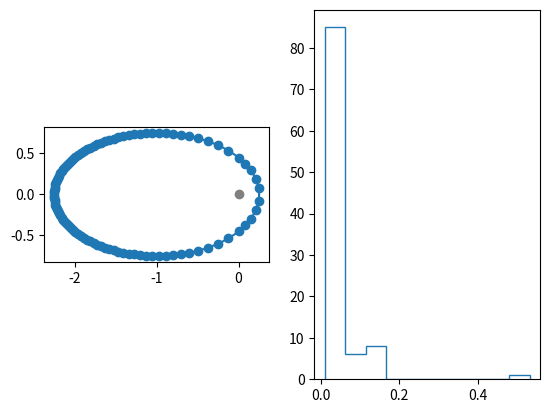

Reproduce this figure in Python.
import numpy as np
import matplotlib.pyplot as plt
import math
from scipy.spatial.transform import Rotation as R
from scipy.optimize import least_squares
from scipy.spatial import distance
from scipy.stats import linregress

'''
Given the length of the minor and major axes, generate the set of points for an ellipse centered on it's right focus.  
"divs" is the number of points created, unevenly spaced on the ellipse. 
'''
def generateEllipse(minor_len : float, major_len : float, divs : int = 100, log : bool = False, endpoint : bool = False):
    #if(minor_len > major_len):
        #print("minor length has exceeded major length")
    '''
    ecc = math.sqrt(1 - (minor_len / major_len)**2)
    ecc_sq = np.abs(1 - (minor_len / major_len)**2)
    '''
    # Get the angles 
    theta = np.linspace(0, 2*math.pi, num = divs, endpoint = endpoint)
    # x^2 / a^2 + y^2 / b^2 = 1
    # foci are at (c, 0) and (-c, 0) given c^2 = a^2 - b^2
    # (c,0) is right focus, (-c,0) is the left focus
    #pt_x = major_len * np.cos(theta) - np.sqrt(major_len**2 - minor_len**2)
    pt_x = major_len * np.cos(theta)
    pt_y = minor_len * np.sin(theta) 
    # Accounting for the possibility that the axes have flipped (minor len > major len)
    if(major_len > minor_len):
        pt_x -= np.sqrt(major_len**2 - minor_len**2)
    else:
        pt_y -= np.sqrt(minor_len**2 - major_len**2)

    if(log):
        print("x coord shape:", pt_x.shape)
        print("y coord shape:", pt_y.shape)
    return np.stack((pt_x, pt_y))

'''
Given a minor and major axis length for an ellipse, generate a set of points for an ellipse centered on it's right focus. 
The "Equal Area" part means that the area of each point and it's neighbouring point should be approximately equal.
minor_len: float64 
major_len: float64, greater than minor_len
divs: integer (number of points to generate) which should be an even number. 

result: has shape [2, divs]
'''
def generateEqAreaEllipse(minor_len : float, major_len : float, divs : int = 100, log : bool = False, endpoint : bool = False, arc_calc_approx : bool = False):
    '''
    We start with the point closest to the origin, which is (major_len - c, 0) which is at angle = 0rad
    this starting point is not reflected. This leaves divs-1 points
    Split the ellipse into two mirrored halves (along the y-axis), each with (divs-1 // 2) points. 
    
    Each point will be uniquely represented by an angle t. for two consecutive points t_i and t_i++, what is the area of their triangle?
    p_i = ( major_len * np.cos(t_i) - np.sqrt(major_len**2 - minor_len**2)
            minor_len * np.sin(t_i))
    
    We can approximate equal area by taking an arc of angle (t_i++ - t_i) with radius ||p_i||
    this gives us an area of 1/2 * (t_i++ - t_i) * ||p_i||^2

    the length of one side is ||p_i||, the length of another side is ||p_i++||, and the interior angle is (t_i++ - t_i). this gives us a SAS triangle. 
    '''
    # A function that takes an angle theta, and gives us the point on the ellipse. 
    # t_i => p_i
    def get_pt(theta):
        pt_x = major_len * np.cos(theta) - np.sqrt(major_len**2 - minor_len**2)
        pt_y = minor_len * np.sin(theta)
        result = np.stack((pt_x, pt_y))
        # We need to make sure if given a single angle, we return an array of shape [2,1]. 
        # If we pass multiple angles, it will necessarily have the shape [2, n], with ndim == 2
        if(result.ndim == 1):
            result = result[:, np.newaxis]
        return result

    # t_i => ||p_i||^2
    def get_magn_sq(theta):
        return (major_len * np.cos(theta) - np.sqrt(major_len**2 - minor_len**2))**2 + (minor_len * np.sin(theta))**2

    start_pt = get_pt(0)
    end_pt   = get_pt(math.pi)

    ellipse_tot_area = minor_len * major_len * math.pi
    # area per piece = total area / divs
    area_per = ellipse_tot_area / divs

    def fit_fn(u):
        x = np.mod(u, 2*math.pi)
        # u has shape [divs,]
        # v has shape [divs,]
        v = np.roll(x, 1)
        # u_pts, v_pts has shape [2, divs]
        u_pts = get_pt(x)
        v_pts = get_pt(v)
        # det([[a,b],[c,d]]) = ad - bc
        # det([u, v]) = u_x * v_y - u_y * v_x
        all_areas = 1/2 * np.abs(u_pts[0] * v_pts[1] - u_pts[1] * v_pts[0])
        if(log):
            print("all areas shape:", all_areas.shape)
        #all_areas = np.array((divs))
        # We want to minimize the absolute distance between the current area and the desired area, and the variance between each slice. 
        #return np.array([abs(ellipse_tot_area - np.sum(all_areas)), np.std(all_areas)])
        return np.abs(all_areas - area_per)
    
    result = least_squares(fit_fn, x0 = np.linspace(0, 2*math.pi, num = divs))
    return get_pt(result.x)

def generateTorusCrossSection(outer_radius, divs = 99):
    circ_theta = np.linspace(0, 2*math.pi, divs)
    circ_x = outer_radius * np.cos(circ_theta) + 1
    if(outer_radius >= 1):
        circ_x = np.abs(circ_x)
    circ_y = outer_radius * np.sin(circ_theta)
    return np.vstack((circ_x, circ_y))    

### PARAMETRIC EQUATIONS ###

'''
Given the parameters of an ellipse, generate a parametric equation describing it. 

parametricEllipse(...) : t -> np.array((2,1))
or
parametricEllipse(...) : t = np.array((n,)) -> np.array((2,n))
t: either a single float, or a numpy array
'''
def parametricEllipse(minor_len, major_len, log=False):
    
    def create_ellipse(t):
        return 
    
    return create_ellipse

'''
Given the parameters of an elliptical orbit, generate a parametric equation describing it. 

parametricOrbit(...) : t -> np.array((3,1))
or
parametricOrbit(...) : t = np.array((n,)) -> np.array((3,n))
t: either a single float, or a numpy array
'''
def parametricOrbit(minor_len, major_len, rot_ang, log=False):

    # We truncate the rotation matrix, since we assume the z component is 0. this will also project it into 3d for us. 
    rotation_matrix = R.from_euler('x', -rot_ang).as_matrix()[:,(0,1)]

    if(log):
        print("rotation matrix:", rotation_matrix)

    def create_orbit(t):
        return rotation_matrix @ np.vstack((major_len * math.cos(t), minor_len * math.sin(t)))

    return create_orbit

'''
Given a singular ellipse and an inclination, generate an orbit.  
'''
def generateOrbit(ellipse, ang, log = False):
    rotation = R.from_euler('x', -ang)
    if(log):
        print("gen_orbit ellipse shape:", ellipse.shape)
        print("rotation matrix shape:", rotation.as_matrix().shape)
    return rotation.as_matrix() @ ellipse

'''
Given a set of 3d points, find their 2d cross-section using cylindrical coordinates. 
X: has shape [3, n]

Result R: has shape [2, n]
R[1] = X[2]
R[0,i] = sqrt(X[0,i,0]**2 + X[1,i,0])
'''
def crossSection(X):
    # the height of our cross-section is the z coordinate. 
    h_val = X[2]
    mag = np.linalg.norm(X[0:2], axis = 0)
    return np.vstack((mag, h_val))

'''
Given a 2D set of points, rotate it into the third (z) dimension by an angle (around the x axis), and find the cross-section. 
cross-section x = distance from the z' axis
cross-section y = distance projected onto z' axis
'''
def generateOrbitCrossSection(ellipse, angle, log = False):
    # Project our ellipse into 3D, keeping it in the x-y plane
    ellipse_3d = np.stack((ellipse[0], ellipse[1], np.zeros_like(ellipse[0])))
    # Form our unit vector z', which is in the y-z plane, the vector (0,0,1) rotated by our angle theta. 
    z_prime = np.array((0, np.sin(angle), np.cos(angle)))
    # Project each point on the ellipse onto z', to get the cross-section y (vertical) component. 
    yp_comp = z_prime @ ellipse_3d
    zp_proj = (z_prime[:, np.newaxis]) @ (yp_comp[:, np.newaxis]).T
    if(log):
        print("z_prime shape:", z_prime.shape)
        print("yp_comp / z-prime component shape:", yp_comp.shape)
        print("zp_proj shape:", zp_proj.shape)
    plane_comp = ellipse_3d - zp_proj
    xp_comp = np.linalg.norm(plane_comp, axis = 0)
    if(log):
        print("plane component shape:", plane_comp.shape)
        print("x-prime component shape:", xp_comp.shape)
    cross_section_pts = np.stack((xp_comp, yp_comp))
    '''
    Could this be done in a single operation?
    '''
    return cross_section_pts

### 2D X-Y PLANE AREA COMPARISONS ###

'''
Given two sets of 2D points, find an approximate difference between them.
For all points in a, find the distance to the closest point in b, and sum over all a values. 
'''
def hull_diff(a_pts, b_pts, log = False):
    dist_matr = distance.cdist(a_pts.T, b_pts.T)
    if(log):
        print("a_pts shape:", a_pts.shape, "b_pts shape:", b_pts.shape)
        print("distance matrix shape:", dist_matr.shape)
    # dist_matr[i, j] is the distance between a_pts[i] and b_pts[j]
    min_dist = np.min(dist_matr, axis=1)
    tot_dist = np.sum(min_dist)
    if(log):
        print("min distance from A shape:", min_dist.shape)
        print("total distance:", tot_dist)
    return tot_dist

'''
Given a set of 2D points, calculate the area difference between them and a centered circle with radius "circle_radius". 
This treats the area difference as arcs; points further from the center are penalized more. 

X: a set of 2D points, centered at approximately "circle_center"
(circle_radius, circle_center): the parameters of the circle we compare to. 
absolute: whether or not we calculated the signed area (interior = negative, exterior = positive) or the absolute area (both are positive)  
'''
def hull_circle_diff(X, circle_radius, circle_center = np.array([1,0])[:, np.newaxis], log = False, absolute = True):
    # Calculate the distance between each point, and the circle's center. 
    X_dist = np.linalg.norm(X - circle_center, axis = 0)
    # Subtract the circle radius, to get their difference
    # We take distances squared, to approximate the arc of a circle. (like pi * r^2)
    result = X_dist**2 - (circle_radius * np.ones_like(X_dist))**2
    if(absolute):
        result = np.abs(result)

    # What if we want to calculate the area as an arc?
    # The angular amount dedicated to each point, which normalizes the area for differing numbers of X points. 
    arc_ang = 2 * math.pi / X.shape[1]
    result = result / arc_ang

    if(log):
        print("X distance shape:", X_dist.shape)
        print("X distance sum:", np.sum(X_dist))
    return np.sum(result)

'''
Given a set of 2D points, separate them into points inside and outside a circle with radius "circle_radius".
For each point, calculate ||x|| - circle radius.
Points outside contribute this to positive area, points inside contribute to negative area.

X: a set of 2D points, centered on the origin. 

return: (positive_area, negative_area) two floating point values, representing the differences in the exterior (positive) and interior (negative)
'''
def hull_signed_circle_dist(X, circle_radius, log = False):
    #pos_area = 0
    #neg_area = 0
    pt_magnitudes = np.linalg.norm(X, axis = 0)
    # We should split each of these into areas of an arc, since points further away from the center contain more area. 
    # Currently, it approximates theta * (k - j)
    # The area of an arc with angle theta for r in [j,k] is:
    # 1/2 * theta * (k^2 - j^2) = 1/2 * theta * (k + j) * (k - j)
    interior_pts = X[:, pt_magnitudes <= circle_radius]
    exterior_pts = X[:, pt_magnitudes >= circle_radius]
    num_interior = np.size(interior_pts, axis = 1)
    num_exterior = np.size(exterior_pts, axis = 1)    
    if(log):
        print("interior pts shape:", interior_pts.shape)
        print("exterior pts shape:", exterior_pts.shape)
    interior_tot = np.sum(np.linalg.norm(interior_pts, axis = 0))
    exterior_tot = np.sum(np.linalg.norm(exterior_pts, axis = 0))
    pos_area = exterior_tot  - circle_radius * num_exterior
    neg_area = -interior_tot + circle_radius * num_interior
    
    return (pos_area, neg_area)

def hull_signed_circle_area(X, circle_radius, log = False):
    # the length / magnitude for each point is:
    pt_magnitudes = np.linalg.norm(X, axis = 0)
    # the length / magnitude of the circle is always 'circle_radius'
    
### LEAST-SQUARES FITTING ###

'''
Given a desired cross-section, find an ellipse with a cross-section that approximates it (using least_squares)
'''
def fit_desired(desired_cross, start_minor = 1, start_major = 1.0025, start_ang = math.pi / 8, ellipse_divs = 100):
    # Given the parameters, find the cross-section and calculate the area to the desired
    def fit_func(u):
        #min_rad = min(u[0], u[1])
        #max_rad = max(u[0], u[1])
        min_rad = u[0]
        max_rad = u[1]
        ang     = u[2]
        gen_ellipse = generateEllipse(min_rad, max_rad, divs = ellipse_divs)
        gen_cross_section = generateOrbitCrossSection(gen_ellipse, ang)
        # we should also add a term to make sure minor and major don't BOTH approach zero. 
        # we should also add a term to make sure minor_rad < major_rad. something like math.inf * (major_rad < minor_rad)
        return hull_diff(gen_cross_section, desired_cross)
    
    opt_result = least_squares(fit_func, [start_minor, start_major, start_ang])
    rad_a, rad_b, angle = opt_result.x
    min_rad = min(rad_a, rad_b)
    max_rad = max(rad_a, rad_b)
    return min_rad, max_rad, angle

'''
Given a desired circle with radius "circle_radius" around (1,0), find an ellipse orbit with a cross-section that approximates it (using least_squares)
'''
def fit_desired_circle(circle_radius, start_minor = 1, start_major = 1.0025, start_ang = math.pi/8, ellipse_divs = 100):
    # Given the parameters, find the cross-section and calculate the area to the desired
    def fit_func(u):
        #min_rad = min(u[0], u[1])
        #max_rad = max(u[0], u[1])
        min_rad = u[0]
        max_rad = u[1]
        ang     = u[2]
        gen_ellipse = generateEllipse(min_rad, max_rad, divs = ellipse_divs)
        gen_cross_section = generateOrbitCrossSection(gen_ellipse, ang)
        # we should also add a term to make sure minor and major don't BOTH approach zero. 
        # we should also add a term to make sure minor_rad < major_rad. something like math.inf * (major_rad < minor_rad)
        #return np.sum(hull_signed_circle_dist(gen_cross_section, circle_radius))
        return hull_circle_diff(gen_cross_section, circle_radius)
    
    opt_result = least_squares(fit_func, [start_minor, start_major, start_ang])
    rad_a, rad_b, angle = opt_result.x
    #min_rad = min(rad_a, rad_b)
    #max_rad = max(rad_a, rad_b)
    min_rad = rad_a
    max_rad = rad_b
    return min_rad, max_rad, angle    

def fitTorusOrbit(out_radius, ellipse_divs = 100, cross_divs = 99):
    #desired_cross = generateTorusCrossSection(out_radius, cross_divs)
    
    # the starting parameters for fitting should match the Villerau circle. 
    
    # Find the difference between our generated ellipse cross-section and the desired cross-section
    #difference = hull_diff(cross_section, desired_cross, log = enable_logging)
    best_params = fit_desired_circle(out_radius, start_ang=np.arcsin(out_radius), ellipse_divs = ellipse_divs)
    #print("best parameters:", best_params)
    (min_rad, max_rad, ang) = best_params
    
    # We will also store these using more typical orbital mechanics terminology
    focal_dist = math.sqrt(max_rad**2 + min_rad**2)
    apoapsis  = max_rad + focal_dist
    periapsis = max_rad - focal_dist
    eccentricity = 1 - math.sqrt(min_rad**2 / max_rad**2)
    inclination = ang
    
    result = {
        "minor radius": min_rad,
        "major radius": max_rad,
        "inclination":  ang,
        "apoapsis":     apoapsis,
        "periapsis":    periapsis,
        "eccentricity": eccentricity
        }
    return result

'''
Given a set of 3d points, rotate them around the z-axis to generate more copies
num_rots: the number of rotations to perform
matrix: if false, the resulting points are contiguous and have shape [3, n * num_rots]. 
        if true,  the resulting points have the shape [3, n, num_rots]
'''
def surfaceRevolution(in_pts, num_rots, log = False, matrix = True):
    all_theta = np.linspace(0, 2*math.pi, num_rots, endpoint = False)
    all_rots = R.from_euler('z', all_theta)
    if(log):
        print("all rots shape:", all_rots.as_matrix().shape)
    all_orbits_first = all_rots.as_matrix() @ in_pts
    all_orbits = np.transpose(all_orbits_first, (1,2,0))
    if(log):
        print("all orbits shape:", all_orbits.shape)
    
    labels = np.arange(0, num_rots)

    
    # expand labels in axis = 1 according to the number of points in the ellipse
    ellipse_len = in_pts.shape[1]
    labels = np.resize(labels[np.newaxis, :], (ellipse_len, num_rots))
    if(log):
        print("labels shape:", labels.shape)
    
    
    if(matrix):
        return (all_orbits, labels)
    
    all_orbits_flat = np.reshape(all_orbits, (3,-1))
    labels_flat = labels.flatten('F')
    
    if(log):
        #print("(after reshape) all orbits shape:", all_orbits.shape)   
        print("all orbits flat shape:", all_orbits_flat.shape)
        print("labels flat shape:", labels_flat.shape)
    
    return (all_orbits_flat, labels_flat)



### PROPERTIES ###
    
enable_logging = False

# Parameters for the outputs / plots we will generate

test_ellipse = False
test_eq_area = True

single_orbit_plot = False
mult_orbit_plot = False

relative_motion_plot = False
closer_points_plot = False

calc_hull_dev = False
calc_area = False
calc_signed_area = False

multi_radius_calc = False

# Some other calculations are dependent on having an ellipse of best fit. 
# this includes the variables best_ellipse, ellipse, and best_cross_section
fitting = not test_ellipse

circle_fitting = True

outer_radius = 0.3
num_objs = 25
ellipse_divs = 300
cross_divs = ellipse_divs

if(__name__ == "__main__"):
    if(test_ellipse):
        (min_rad, max_rad, ang) = (1, 3, math.pi/6)
        test_ellipse = generateEllipse(1, 2, log = enable_logging)
        print("test ellipse shape:", test_ellipse.shape)
        cross_section = generateOrbitCrossSection(test_ellipse, math.pi/6, log = enable_logging)
        ellipse = np.stack((test_ellipse[0], test_ellipse[1], np.zeros_like(test_ellipse[0])))
    
    if(test_eq_area):
        major_len = 1.25
        minor_len = 0.75
        pts = generateEqAreaEllipse(minor_len, major_len)
        base_pts = generateEllipse(minor_len, major_len, endpoint = True)
        fig, (ax1, ax2) = plt.subplots(1,2)
        ax1.set_aspect('equal')
        ax1.scatter(pts[0], pts[1], zorder = 100)
        ax1.plot(base_pts[0], base_pts[1])
        ax1.scatter(0,0, c='gray')
        #counts, bins = np.histogram(np.arctan2(pts[1],pts[0]))
        #ax2.stairs(counts, bins)
        pts_angles = np.arctan2(pts[1],pts[0])

        def get_pt(theta):
            pt_x = major_len * np.cos(theta) - np.sqrt(major_len**2 - minor_len**2)
            pt_y = minor_len * np.sin(theta)
            result = np.stack((pt_x, pt_y))
            # We need to make sure if given a single angle, we return an array of shape [2,1]. 
            # If we pass multiple angles, it will necessarily have the shape [2, n], with ndim == 2
            if(result.ndim == 1):
                result = result[:, np.newaxis]
            return result


        def fit_fn(u):
            x = np.mod(u, 2*math.pi)
            # u has shape [divs,]
            # v has shape [divs,]
            v = np.roll(x, 1)
            # u_pts, v_pts has shape [2, divs]
            u_pts = get_pt(x)
            v_pts = get_pt(v)
            # det([[a,b],[c,d]]) = ad - bc
            # det([u, v]) = u_x * v_y - u_y * v_x
            all_areas = 1/2 * np.abs(u_pts[0] * v_pts[1] - u_pts[1] * v_pts[0])
            return all_areas
        
        all_areas = fit_fn(pts_angles)
        counts, bins = np.histogram(all_areas)
        ax2.stairs(counts, bins)

    # Generate the cross-section we want to fit to:
    desired_cross = generateTorusCrossSection(outer_radius, cross_divs)
    
    # Find the difference between our generated ellipse cross-section and the desired cross-section
    #difference = hull_diff(cross_section, desired_cross, log = enable_logging)
    if(fitting):
        if(circle_fitting):
            if(outer_radius >= 1):
                best_params = fit_desired_circle(outer_radius, start_ang=np.arcsin(1), ellipse_divs = ellipse_divs)
            else:
                best_params = fit_desired_circle(outer_radius, start_ang=np.arcsin(outer_radius), ellipse_divs = ellipse_divs)
        else:
            best_params = fit_desired(desired_cross, start_ang=np.arcsin(outer_radius), ellipse_divs = ellipse_divs)
        print("best parameters:", best_params)
        (min_rad, max_rad, ang) = best_params
        
        # We will also store these using more typical orbital mechanics terminology
        focal_dist = math.sqrt(max_rad**2 + min_rad**2)
        apoapsis  = max_rad + focal_dist
        periapsis = max_rad - focal_dist
        eccentricity = 1 - math.sqrt(min_rad**2 / max_rad**2)
        inclination = ang
        
        best_ellipse = generateEllipse(min_rad, max_rad, divs = ellipse_divs)
        best_cross_section = generateOrbitCrossSection(best_ellipse, ang)
        # turn the ellipse into 3d
        ellipse = np.stack((best_ellipse[0], best_ellipse[1], np.zeros_like(best_ellipse[0])))
        ellipse_flat = best_ellipse
    
    if(calc_hull_dev):
        test_num = 20
        # Generate all outer radii we will fit for:
        outer_radii = list(np.linspace(0.05, 0.95, test_num))
        
        # What results do we want to return?
        each_center = []
        each_center_diff = []
        each_hull_dev = []
        # What is the process we follow for each radius?
        
        for curr_rad in outer_radii:
            curr_desired_cross = generateTorusCrossSection(curr_rad)
            curr_params = fit_desired_circle(curr_rad, start_ang=np.arcsin(curr_rad), ellipse_divs = ellipse_divs)
            (min_rad, max_rad, ang) = curr_params
            curr_ellipse = generateEllipse(min_rad, max_rad, divs = ellipse_divs)
            curr_cross_section = generateOrbitCrossSection(curr_ellipse, ang) 
            
            if(False):
                plt.scatter(curr_cross_section[0], curr_cross_section[1], c = np.array([curr_rad]*100))
            
            # Get the difference between the average of the current cross-section and the center at (1,0)
            curr_avg_center = np.mean(curr_cross_section, axis = 1)
            if(enable_logging):
                print("curr avg center:", curr_avg_center)
            each_center.append(curr_avg_center)
            # Also calculate the magnitude of their difference, to show how far it deviates. This is proportional to the outer radius. 
            each_center_diff.append(np.linalg.norm(curr_avg_center - np.array([1,0])))
            
            # Calculate the total distance between each point in our cross-section, and the closest point on our desired cross-section (hull difference)
            curr_hull_dev = hull_diff(curr_cross_section, curr_desired_cross)
            each_hull_dev.append(curr_hull_dev)
        plt.scatter(outer_radii, each_hull_dev)
    
    if(multi_radius_calc):
        test_num = 50
        # Generate all outer radii we will fit for:
        outer_radii = list(np.linspace(0.05, 0.95, test_num))

        # what values do we want to look at?
        # result from hull_circle_diff() or, the error of our minimization
        fit_error = []
        major_radii = []
        minor_radii = []
        angles = []

        for curr_rad in outer_radii:
            if(curr_rad >= 1):
                curr_params = fit_desired_circle(curr_rad, start_ang=np.arcsin(1), ellipse_divs = ellipse_divs)
            else:
                curr_params = fit_desired_circle(curr_rad, start_ang=np.arcsin(curr_rad), ellipse_divs = ellipse_divs)
            
            (min_rad, max_rad, ang) = curr_params
            # Calculate the error of our minimization, just like fit_desired_circle does
            gen_ellipse = generateEllipse(min_rad, max_rad, divs = ellipse_divs)
            gen_cross_section = generateOrbitCrossSection(gen_ellipse, ang)
            fit_error.append(hull_circle_diff(gen_cross_section, curr_rad))
            
            major_radii.append(max_rad)
            minor_radii.append(min_rad)
            angles.append(ang)

        major_radii = np.array(major_radii)

        fig,(axr, axa, axe) = plt.subplots(1,3)

        axr.title.set_text("major & minor radius")
        axr.scatter(outer_radii, major_radii, c = 'blue')
        # The orbital period in terms of the central orbit (r = 1)
        # plt.scatter(outer_radii, major_radii**(3/2), c = 'red')
        axr.scatter(outer_radii, minor_radii, c = 'red')

        axa.title.set_text("Orbital Angle / Inclination")
        axa.scatter(outer_radii, angles)

        axe.title.set_text("Fit error hull_circle_diff")
        axe.scatter(outer_radii, fit_error)
        axe.axline(xy1 = (0,0), slope = 0, c = 'black')

        # We also want to fit a function to our "major radii" to see what pattern it follows. 
        major_fit, (resid, rank, sv, rcond) = np.polynomial.Polynomial.fit(outer_radii, major_radii, 3, full = True)
        major_coefs = major_fit.convert().coef
        print("outer-radius -> major_radius")
        print(major_fit.convert())

        fit_x, fit_y = major_fit.linspace(test_num, (np.min(outer_radii), np.max(outer_radii)))
        axr.plot(fit_x, fit_y, c = 'gray')
        # Calculate the R^2 value, which is 1 - SS_res / Variance
        print("R value:", 1 - resid[0] / np.var(major_radii))

        # Now, fit a linear line to outer radii vs angle
        slope, intercept, rvalue, _, _ = linregress(outer_radii, angles)
        print("outer-radius -> inclination")
        print(intercept, "+", slope,"x")
        print("R value:", rvalue)
        axa.plot(outer_radii, intercept * np.ones_like(outer_radii) + slope * np.array(outer_radii), c = 'gray')


    if(calc_area):
        tot_area = hull_circle_diff(best_cross_section, outer_radius, log = True)
        print("total area difference:", tot_area)
            
    if(calc_signed_area):
        cross_section_center = np.mean(best_cross_section, axis = 1)
        print("cross-section center:", cross_section_center)
        cross_centered = best_cross_section - cross_section_center[:, np.newaxis]
        (pos_area, neg_area) = hull_signed_circle_dist(cross_centered, outer_radius, log = True)
        print("positive (exterior) area:", pos_area)
        print("negative (interior) area:", neg_area)
    
    # Given our fit ellipse and an angle, plot some number of objs in offset orbits
    single_orbit = generateOrbit(ellipse, ang, log = enable_logging)
    
    #print("orbit shape:", single_orbit.shape)
    
    if(single_orbit_plot):
        fig = plt.figure()
        ax = fig.add_subplot(projection='3d')
        ax.set_box_aspect((np.ptp(single_orbit[0]), np.ptp(single_orbit[1]), np.ptp(single_orbit[2])))
        ax.scatter(single_orbit[0], single_orbit[1], single_orbit[2])
        ax.scatter(0,0,0, c='red')
        
        
    if(mult_orbit_plot):
        all_orbits, labels = surfaceRevolution(single_orbit, num_objs, log = enable_logging, matrix=True)
        
        colors_theta = np.linspace(0, 2 * math.pi, num_objs)
        label_colors = np.stack((np.cos(colors_theta), np.sin(colors_theta), np.zeros_like(colors_theta))) / 2 + np.array([[1/2],[1/2],[0]])

        #label_colors = np.repeat(label_colors, num_objs, axis = 1)

        # now do a 3D plot for the orbits
        fig_mult = plt.figure('Multi-Orbit Plot', figsize = (14,6))
        ax1 = fig_mult.add_subplot(1, 2, 1, projection='3d')

        all_orbits_flat = np.reshape(all_orbits, (3, -1))
        
        ax1.set_box_aspect((np.ptp(all_orbits_flat[0]), np.ptp(all_orbits_flat[1]), np.ptp(all_orbits_flat[2])))
        if(False):
            ax1.scatter(all_orbits[0], all_orbits[1], all_orbits[2], c = labels)
        else:
            for i in range(0, num_objs):
                ax1.plot(all_orbits[0,:,i],all_orbits[1,:,i],all_orbits[2,:,i], c = label_colors[:,i])

        # do a 2D scatterplot for the y-z plane cross-section
        ax2 = fig_mult.add_subplot(1, 2, 2)
        ax2.set_aspect('equal')
        ax2.axline((1,0),(1.1,0), c='grey', zorder = 0)
        ax2.axline((1,0),(1,0.1), c='grey', zorder = 0)
        # Plot the desired cross first, so it's on the bottom.
        ax2.scatter(desired_cross[0], desired_cross[1], c = 'red')
        # Now, plot our best-fit cross-section over
        ax2.scatter(best_cross_section[0], best_cross_section[1], c = 'blue')
        
        # Plot the center of our best-fit cross-section
        ax2.scatter(np.mean(best_cross_section[0]), np.mean(best_cross_section[1]), c='blue', marker ='s')
        #plt.show()
    
    if(relative_motion_plot):
        num_tracked_objs = 5

        # Determines whether we want to consider all points on the circle, or just a slice enough to contain a full cross-section
        part_circle = False
        
        # the shape of all_orbits = [3, ellipse_divs, num_tracked_objs]
        all_orbits, labels = surfaceRevolution(single_orbit, num_tracked_objs, log = enable_logging, matrix = True)

        # Find equidistant points on the unit circle, which we will compare to the points
        if(not part_circle):
            theta = np.linspace(0, 2 * math.pi, ellipse_divs * num_tracked_objs, endpoint = False)
        else:
            theta = np.linspace(0, 2 * math.pi * 2 / num_tracked_objs, ellipse_divs * num_tracked_objs, endpoint = False)
       
        #theta = 2 * math.pi * theta_range / len(theta_range)
     
        circle_pts = np.stack((np.cos(theta), np.sin(theta), np.zeros_like(theta)))
        
        # For each point on the circle, find the closest point on each orbit.
        # There are 3 coordinates for each point, 'ellipse_divs' points on the circle, and 'num_tracked_objs' different orbits. 
        # Result has shape = [3, ellipse_divs, num_tracked_objs]
        circle_closest = np.zeros((3, len(theta), num_tracked_objs))
        
        # We also want to associate each resulting point with the theta value it is closest to. 
        #obj_labels = np.linspace(0, 1, num_tracked_objs)[np.newaxis, :]
        #angle_labels = np.repeat(obj_labels, repeats = len(theta), axis = 0)
        
        # angle_labels has shape (len(theta), num_tracked_objs)
        angle_labels = np.zeros((len(theta), num_tracked_objs))
        
        for i in range(0, num_tracked_objs):
            # curr orbit to check is number 'i'
            curr_orbit = all_orbits[:, :, i]
            # circle_dists has shape (len(theta), ellipse_divs)
            # circle_dists[i, j] is the distance between circle_pt[:, i] and curr_orbit[:, j]
            circle_dists = distance.cdist(circle_pts.T, curr_orbit.T)
            
            # For each point on the circle, find the closest point indx in the orbit. 
            # curr_closest_indx has shape: (len(theta),)
            # for each point on the circle, it's the index of the closest point on the current orbit. 
            curr_closest_indx = np.argmin(circle_dists, axis = 1)
            if(False and (i == 0)):
                print("curr_orbit shape is:", curr_orbit.shape)
                print("circle_pts shape is:", circle_pts.shape)
                print("circle_dists shape is:", circle_dists.shape)
                print("curr closest indx shape is:", curr_closest_indx.shape)
            curr_closest_pts = curr_orbit[:, curr_closest_indx]
            circle_closest[:, :, i] = curr_closest_pts
            #angle_labels[:, i] = theta[curr_closest_indx]
            angle_labels[:, i] = theta
        
        # angle_labels[i, :] = theta[i]
        
        # circle_closest has shape [3, len(theta), num_tracked_objs]
        
        # circle_closest[:, i, :] is the points in each orbit closest to circle_pts[:, i]
        # circle_closest axis 0: x or y coordinate
        # circle_closest axis 1: angle on circle it's closest to (theta <-> circle_pts[:, theta])
        # circle_closest axis 2: tracked object on orbit of         
        
        
        # circle_centers has shape [3, len(theta)]
        circle_centers = crossSection(np.mean(circle_closest, axis = 2))
        
        if(enable_logging):
            print("circle_closest shape:", circle_closest.shape)
            print("angle labels shape:", angle_labels.shape)
        fig_rel = plt.figure('Relative Orbital Motion', figsize = (14,6))
        ax_circ = fig_rel.add_subplot(1, 2, 1, projection='3d')
        
        circle_closest_flat = circle_closest.reshape((3, -1))
        angle_labels_flat   = angle_labels.reshape((1, -1))
        ax_circ.scatter(circle_pts[0], circle_pts[1], circle_pts[2], c = theta, cmap = 'viridis')
        ax_circ.set_box_aspect((np.ptp(circle_closest_flat[0]), np.ptp(circle_closest_flat[1]), np.ptp(circle_closest_flat[2])))
        ax_circ.scatter(circle_closest_flat[0], circle_closest_flat[1], circle_closest_flat[2], c = angle_labels_flat, cmap = 'viridis') 
        
        # Form a cross-section, of all points overlaid
        ax_cross = fig_rel.add_subplot(1, 2, 2)
        ax_cross.set_aspect('equal')
        ax_cross.axline((1,0),(1.1,0), c='grey', zorder = 0)
        ax_cross.axline((1,0),(1,0.1), c='grey', zorder = 0)            
        closest_cyl = crossSection(circle_closest_flat)
        ax_cross.scatter(closest_cyl[0], closest_cyl[1], c = angle_labels_flat, cmap = 'viridis')
        ax_cross.scatter(circle_centers[0], circle_centers[1], c = theta, cmap = 'viridis')
        
        # Plot the center of a single orbit for comparison
        single_orbit_center = np.mean(crossSection(single_orbit), axis = 1)
        ax_cross.scatter(single_orbit_center[0], single_orbit_center[1], c = 'red')   
        #plt.show()         
        
        # Also calculate the standard deviation for these avg points on the cross-section
        closest_cyl_deviation = np.std(closest_cyl, axis = 1) 
        print("Relative Motion cross-section std-deviation:", closest_cyl_deviation)
        
        # Also calculate the deviation laterally (angle before / after) of each corresponding sets of points 
        # Something like np.std(arctan(circle_closest, axis = 2))
        set_ang = np.arctan2(circle_closest[0], circle_closest[1])
        set_ang_avg_dev = np.mean(np.std(set_ang, axis = 1))
        print("Relative Motion mean angular std-deviation:", set_ang_avg_dev)
        
        # We can also calculate this with respect to circle_pts[:, i] (angle theta[i]) compared to points in circle_closest[:, :, i]
        
        # circle_pts[:, i] x [0,0,1] is the same as circle_pts[:, i] rotated by pi/2 (90 deg) in the z axis. (we will do it from x to y axis)
        # s = circle_pts @ [[0, -1],[1, 0]]
        # or s = np.stack((-circle_pts[1], circle_pts[0]))
        
        #perp_vec has shape = [2, len(theta)]
        perp_vec = np.stack((-circle_pts[1], circle_pts[0]))
        
        # relative_centered has shape = [2, len(theta), num_tracked_objs]
        relative_centered = circle_closest[0:2] - circle_pts[0:2, :, np.newaxis]

        fig, (axr, axf) = plt.subplots(1,2)
        axr.set_box_aspect(True)
        # This makes a cool rotationally symmetric pattern:
        axr.scatter(relative_centered[0], relative_centered[1], c = np.repeat(theta[:, np.newaxis], repeats = num_tracked_objs, axis = 1))   
        # the number of leaves is related to num_tracked_objs
        
        # Scalar Projection (dot product) of relative_centered onto perp_vec:
        # relative_centered[0, :, i] * perp_vec[0, :] + relative_centered[1, :, i] * perp_vec[1, :]
        # the result should have shape = [len(theta), num_tracked_objs]
        scalar_proj = relative_centered[0, :, :] * perp_vec[0, :, np.newaxis] + relative_centered[1, :, :] * perp_vec[1, :, np.newaxis]
        # proj_range has shape = (len(theta),)
        proj_range  = np.ptp(scalar_proj, axis = 1)
        proj_std    = np.std(scalar_proj, axis = 1)
        #has a similar fractal symmetry pattern to the one above
        axf.set_box_aspect(True)
        axf.scatter(theta, proj_range) 
        
        # maximum deviation:
        relative_max_diff = np.max(scalar_proj)
        
        if(closer_points_plot):
            # Right now, we are selecting a point from each separate orbit to compare. 
            # What if we look at all the points in the "closest" orbit, and see how many are closer than the closest points in other orbits?
            
            # We can just look at theta[0], or circle_pts[:, 0] which is [1, 0, 0]
            compare_circle = circle_pts[:, 0]
            # This is a point from each tracked orbit that is closest to circle_pts[:, 0] = [1, 0, 0]
            # compare_pts has shape = [3, num_tracked_objs]
            compare_pts = circle_closest[:, 0, :]
            # What is the second closest point? What is the furthest point?
            # Going with furthest:
            furthest_dist = np.max(distance.cdist(compare_pts.T, compare_circle[np.newaxis,:]))
            # Of all points, which is closer than the above?
            
            # For each tracked object, choose a colour. 
            tracked_color_ang = np.linspace(0, 2*math.pi, num_tracked_objs, endpoint = False)
            tracked_color = np.stack((np.cos(tracked_color_ang), np.sin(tracked_color_ang), np.zeros_like(tracked_color_ang))).T
            
            fig_closer = plt.figure('closer points')
            ax_cl = fig_closer.add_subplot(projection='3d')
            ax_cl.scatter(compare_circle[0], compare_circle[1], compare_circle[2], c = 'black')
            
            # Iterate through each tracked orbit, and plot those that are closer. 
            for i in range(0, num_tracked_objs):
                # calculate the distance to our one point
                curr_orbit = all_orbits[:, :, i]
                orbit_dist = np.linalg.norm(curr_orbit - compare_circle[:, np.newaxis], axis=0)
                curr_closer = curr_orbit[:, orbit_dist <= furthest_dist]
                ax_cl.scatter(curr_closer[0], curr_closer[1], curr_closer[2], tracked_color[i])
            
            
plt.show()